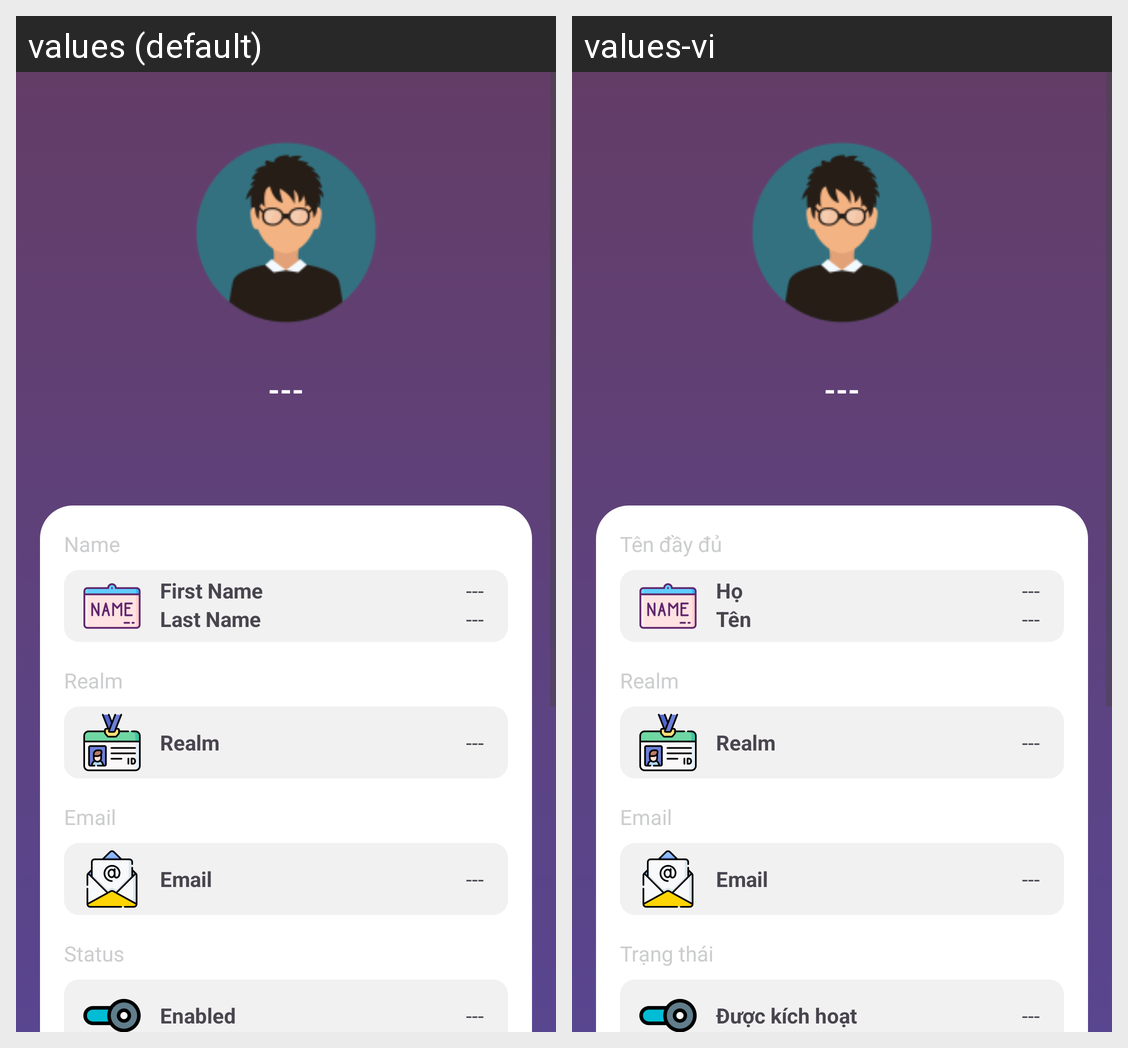

This grid shows one Android layout under two languages. Give, for every string resource on the screen, its name, the default text and each shown locale's text.
Android screen res/layout/fragment_user.xml rendered under 2 locales, left to right: values (default), values-vi. Device: Nexus 5 (rendered at 1080×1920; each locale shown at half size, 540×960, under a caption strip naming it); theme Theme.MyApplication.
Strings drawn on this screen, with the default value and each locale's value (text and hints the layout hard-codes, and strings that could not be matched under every locale, appear in the picture but are not listed):

unknown
  values: ---
  values-vi: ---  [not translated; the default value is used]

name
  values: Name
  values-vi: Tên đầy đủ

first_name
  values: First Name
  values-vi: Họ

last_name
  values: Last Name
  values-vi: Tên

realm
  values: Realm
  values-vi: Realm  [not translated; the default value is used]

email
  values: Email
  values-vi: Email  [not translated; the default value is used]

status
  values: Status
  values-vi: Trạng thái

enabled
  values: Enabled
  values-vi: Được kích hoạt
